Run: headless pygame with SDL's dummy video driver; simulated clock (each Clock.tick advances the game by its frame time, no real sleeping); random seed 0; keys injected as events and as key.get_pressed() state; no mouse input; restart key SPACE tapped at the start of phases 3 and 4.
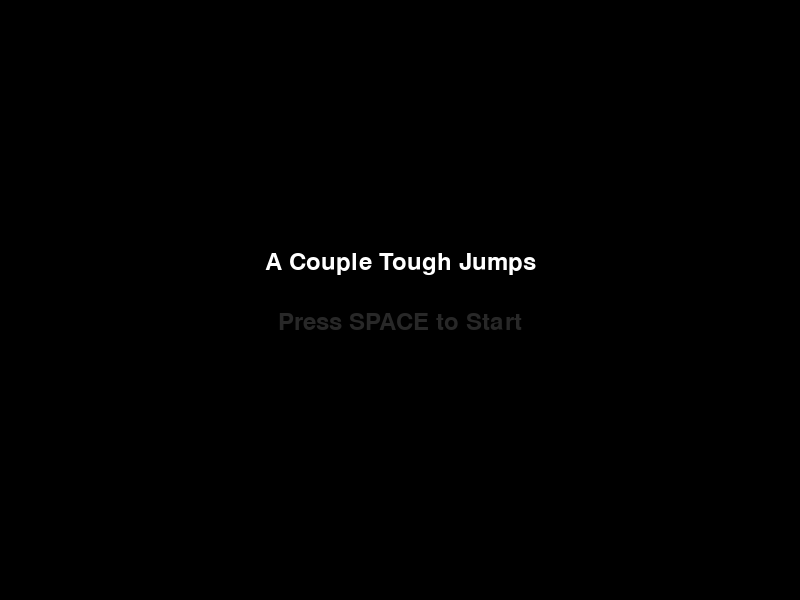
Frame 1 of 4 · flips 1–60 · no input
Frame 2 of 4 · flips 61–180 · tapped SPACE, RETURN · held RIGHT (→), D · screen unchanged from frame 1, image omitted
Frame 3 of 4 · flips 181–300 · tapped SPACE · held DOWN (↓), S · screen unchanged from frame 2, image omitted
Frame 4 of 4 · flips 301–420 · tapped SPACE · held LEFT (←), A, UP (↑), W · screen unchanged from frame 3, image omitted

The pygame program that drew these frames:

import pygame
import random

pygame.init()

# Screen setup
WIDTH, HEIGHT = 800, 600
screen = pygame.display.set_mode((WIDTH, HEIGHT))
pygame.display.set_caption("A Couple Tough Jumps")

# Clock and font
clock = pygame.time.Clock()
font = pygame.font.SysFont(None, 36)

# Colors
WHITE = (255, 255, 255)
BLACK = (0, 0, 0)
BLUE = (0, 150, 255)
RED = (255, 0, 0)
YELLOW = (255, 255, 0)
GRAY = (40, 40, 40)

# Player setup
player = pygame.Rect(100, 500, 30, 30)
player_vel_y = 0
gravity = 0.7
jump_power = -14  # higher jump
speed = 5

# Game state
level = 0
coins_collected = 0
total_coins = 5
game_started = False
game_won = False

def r(x, y, w, h):
    return pygame.Rect(x, y, w, h)

# Level design
levels = {
    0: {
        "platforms": [r(0, 550, WIDTH, 50)],
        "spikes": [r(200 + i * 78, 530, 40, 20) for i in range(4)],  # smaller gap (pixel-perfect)
        "coins": [r(600, 500, 20, 20)]
    },
    1: {
        "platforms": [r(0, 550, WIDTH, 50), r(350, 450, 150, 20)],
        "spikes": [r(250, 530, 40, 20), r(450, 430, 40, 20)],
        "coins": [r(700, 500, 20, 20)]
    },
    2: {
        "platforms": [r(0, 550, WIDTH, 50), r(300, 450, 150, 20)],
        "spikes": [r(250, 530, 40, 20), r(500, 530, 40, 20)],
        "coins": [r(600, 420, 20, 20)]
    },
    3: {
        "platforms": [r(0, 550, WIDTH, 50), r(250, 450, 200, 20), r(550, 350, 150, 20)],
        "spikes": [r(400, 530, 40, 20), r(600, 330, 40, 20)],
        "coins": [r(750, 320, 20, 20)]
    },
    4: {
        "platforms": [r(0, 550, WIDTH, 50), r(250, 450, 150, 20), r(500, 350, 150, 20)],
        "spikes": [r(400, 530, 40, 20), r(650, 330, 40, 20)],
        "coins": [r(700, 320, 20, 20)]
    },
    5: {
        "platforms": [r(0, 550, WIDTH, 50), r(200, 400, 150, 20), r(500, 300, 150, 20)],
        "spikes": [r(150, 530, 40, 20), r(600, 280, 40, 20)],
        "coins": [r(750, 260, 20, 20)]
    },
    6: {
        "platforms": [r(0, 550, WIDTH, 50), r(300, 450, 200, 20), r(600, 350, 150, 20)],
        "spikes": [r(400, 530, 40, 20), r(700, 330, 40, 20)],
        "coins": [r(740, 320, 20, 20)]
    },
    7: {
        "platforms": [r(0, 550, WIDTH, 50), r(200, 400, 150, 20), r(500, 250, 150, 20)],
        "spikes": [r(250, 530, 40, 20), r(650, 230, 40, 20)],
        "coins": [r(740, 220, 20, 20)]
    },
    8: {
        "platforms": [r(0, 550, WIDTH, 50), r(300, 450, 200, 20), r(600, 350, 150, 20), r(700, 250, 100, 20)],
        "spikes": [r(400, 530, 40, 20), r(700, 330, 40, 20)],
        "coins": [r(750, 240, 20, 20)]
    },
    9: {
        "platforms": [r(0, 550, WIDTH, 50), r(250, 450, 150, 20), r(550, 350, 150, 20), r(700, 250, 100, 20)],
        "spikes": [r(300, 530, 40, 20), r(650, 330, 40, 20)],
        "coins": [r(750, 240, 20, 20)]
    }
}

def reset_level():
    global player, player_vel_y, coins_collected
    player.x, player.y = 100, 500
    player_vel_y = 0
    coins_collected = 0

# Game loop
running = True
while running:
    dt = clock.tick(60)
    fps = int(clock.get_fps())

    for event in pygame.event.get():
        if event.type == pygame.QUIT:
            running = False

    keys = pygame.key.get_pressed()

    if not game_started:
        screen.fill(BLACK)
        title = font.render("A Couple Tough Jumps", True, WHITE)
        start_text = font.render("Press SPACE to Start", True, GRAY)
        screen.blit(title, (WIDTH//2 - title.get_width()//2, HEIGHT//2 - 50))
        screen.blit(start_text, (WIDTH//2 - start_text.get_width()//2, HEIGHT//2 + 10))
        pygame.display.flip()
        if keys[pygame.K_SPACE]:
            game_started = True
        continue

    if game_won:
        screen.fill(BLACK)
        win_text = font.render("You Won! GG!", True, YELLOW)
        screen.blit(win_text, (WIDTH//2 - win_text.get_width()//2, HEIGHT//2))
        pygame.display.flip()
        continue

    # Apply gravity
    player_vel_y += gravity
    player.y += player_vel_y
    on_ground = False

    # Horizontal movement
    if keys[pygame.K_a]:
        player.x -= speed
    if keys[pygame.K_d]:
        player.x += speed

    # Collision check for platforms
    for p in levels[level]["platforms"]:
        if player.colliderect(p) and player_vel_y >= 0:
            player.bottom = p.top
            player_vel_y = 0
            on_ground = True

    # Jump (AFTER collision detection)
    if keys[pygame.K_SPACE] and on_ground:
        player_vel_y = jump_power
        on_ground = False

    # Spike collision
    for s in levels[level]["spikes"]:
        if player.colliderect(s):
            reset_level()

    # Coin collection
    for c in levels[level]["coins"][:]:
        if player.colliderect(c):
            levels[level]["coins"].remove(c)
            coins_collected += 1

    # Level win
    if coins_collected >= total_coins or not levels[level]["coins"]:
        level += 1
        if level >= len(levels):
            game_won = True
        else:
            reset_level()

    # Drawing
    screen.fill(BLACK)
    for p in levels[level]["platforms"]:
        pygame.draw.rect(screen, WHITE, p)
    for s in levels[level]["spikes"]:
        pygame.draw.polygon(screen, RED, [(s.x, s.bottom), (s.x + s.width / 2, s.y), (s.right, s.bottom)])
    for c in levels[level]["coins"]:
        pygame.draw.circle(screen, YELLOW, (c.x + 10, c.y + 10), 10)
    pygame.draw.rect(screen, BLUE, player)

    # HUD
    fps_text = font.render(f"FPS: {fps}", True, WHITE)
    coin_text = font.render(f"Coins: {coins_collected}/5", True, YELLOW)
    level_text = font.render(f"Level: {level + 1}", True, WHITE)
    screen.blit(fps_text, (WIDTH - 130, 10))
    screen.blit(coin_text, (10, 10))
    screen.blit(level_text, (10, 40))

    pygame.display.flip()

pygame.quit()
